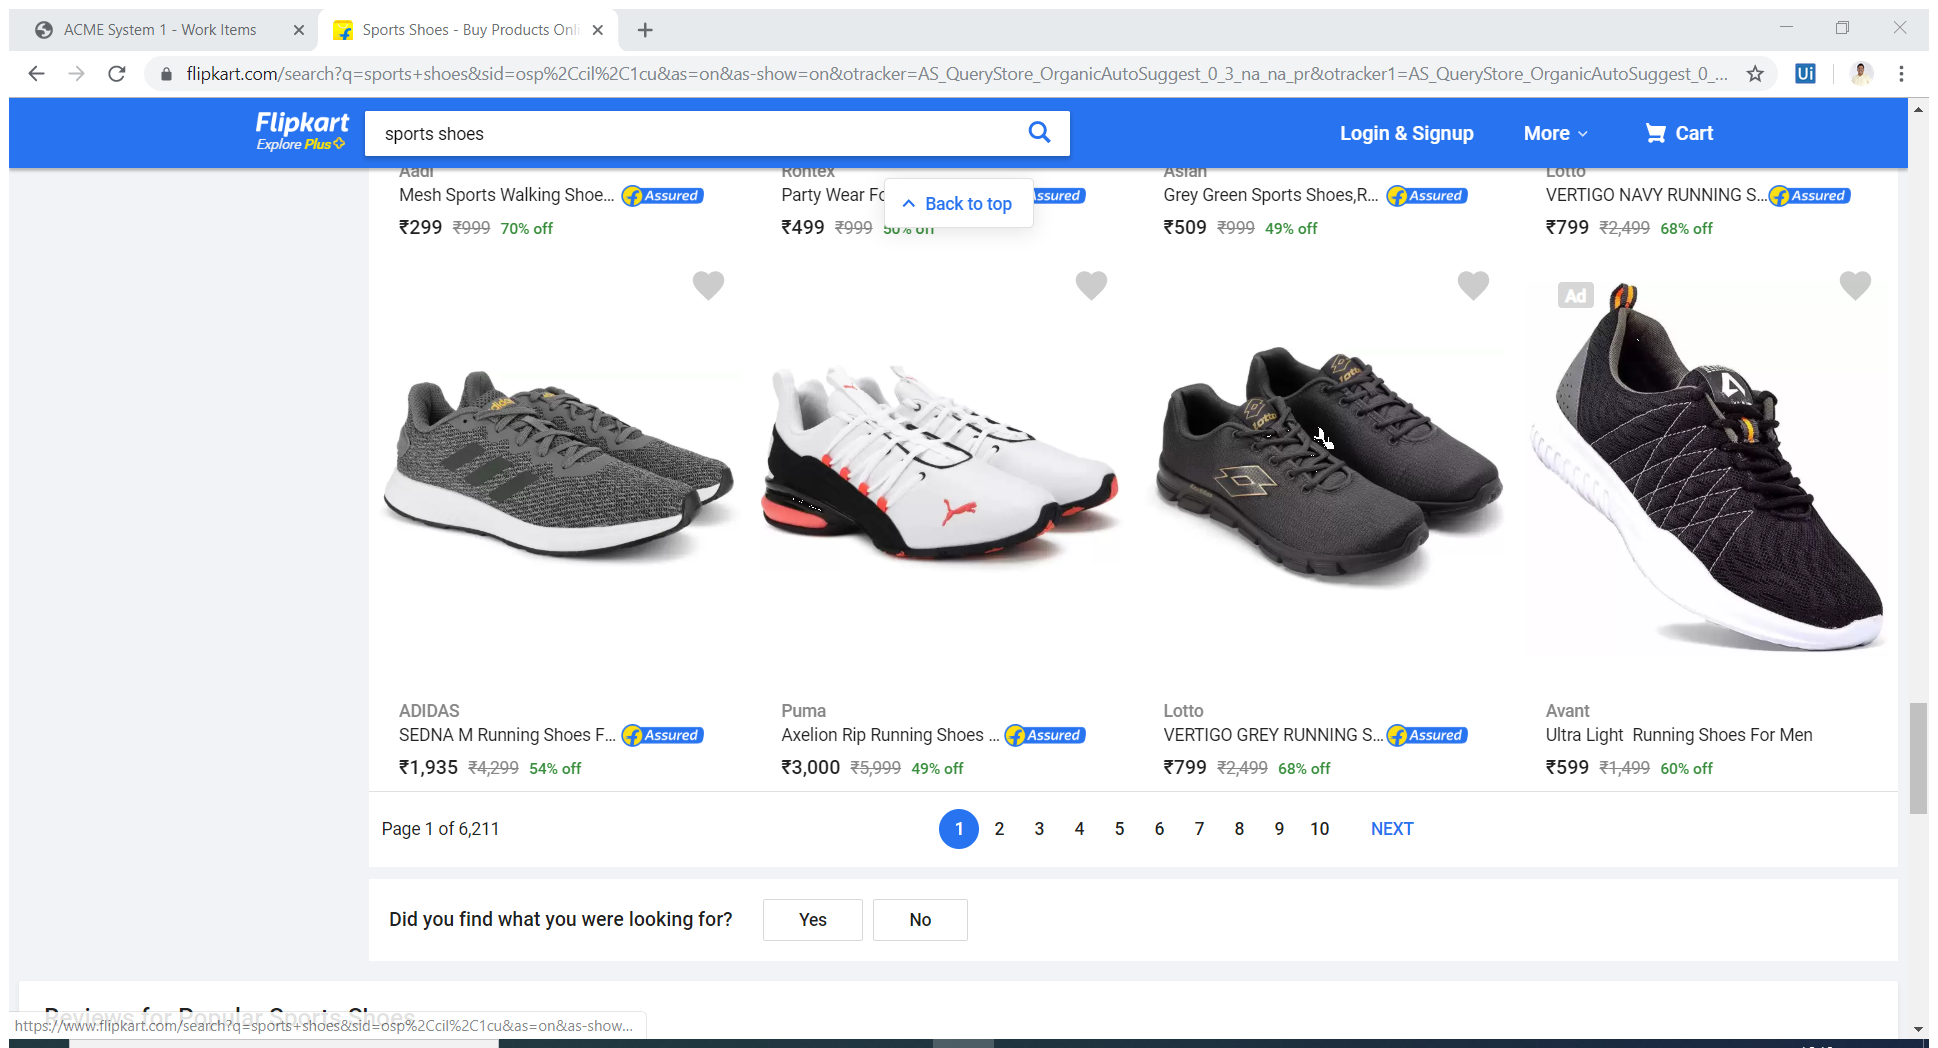
Workflow: FilpkartDataExtract

Step 1: Attach Browser 'SportsSho Page' in window 'Sports Shoes - Buy Products Online at Best Price in India - All *' (chrome.exe)

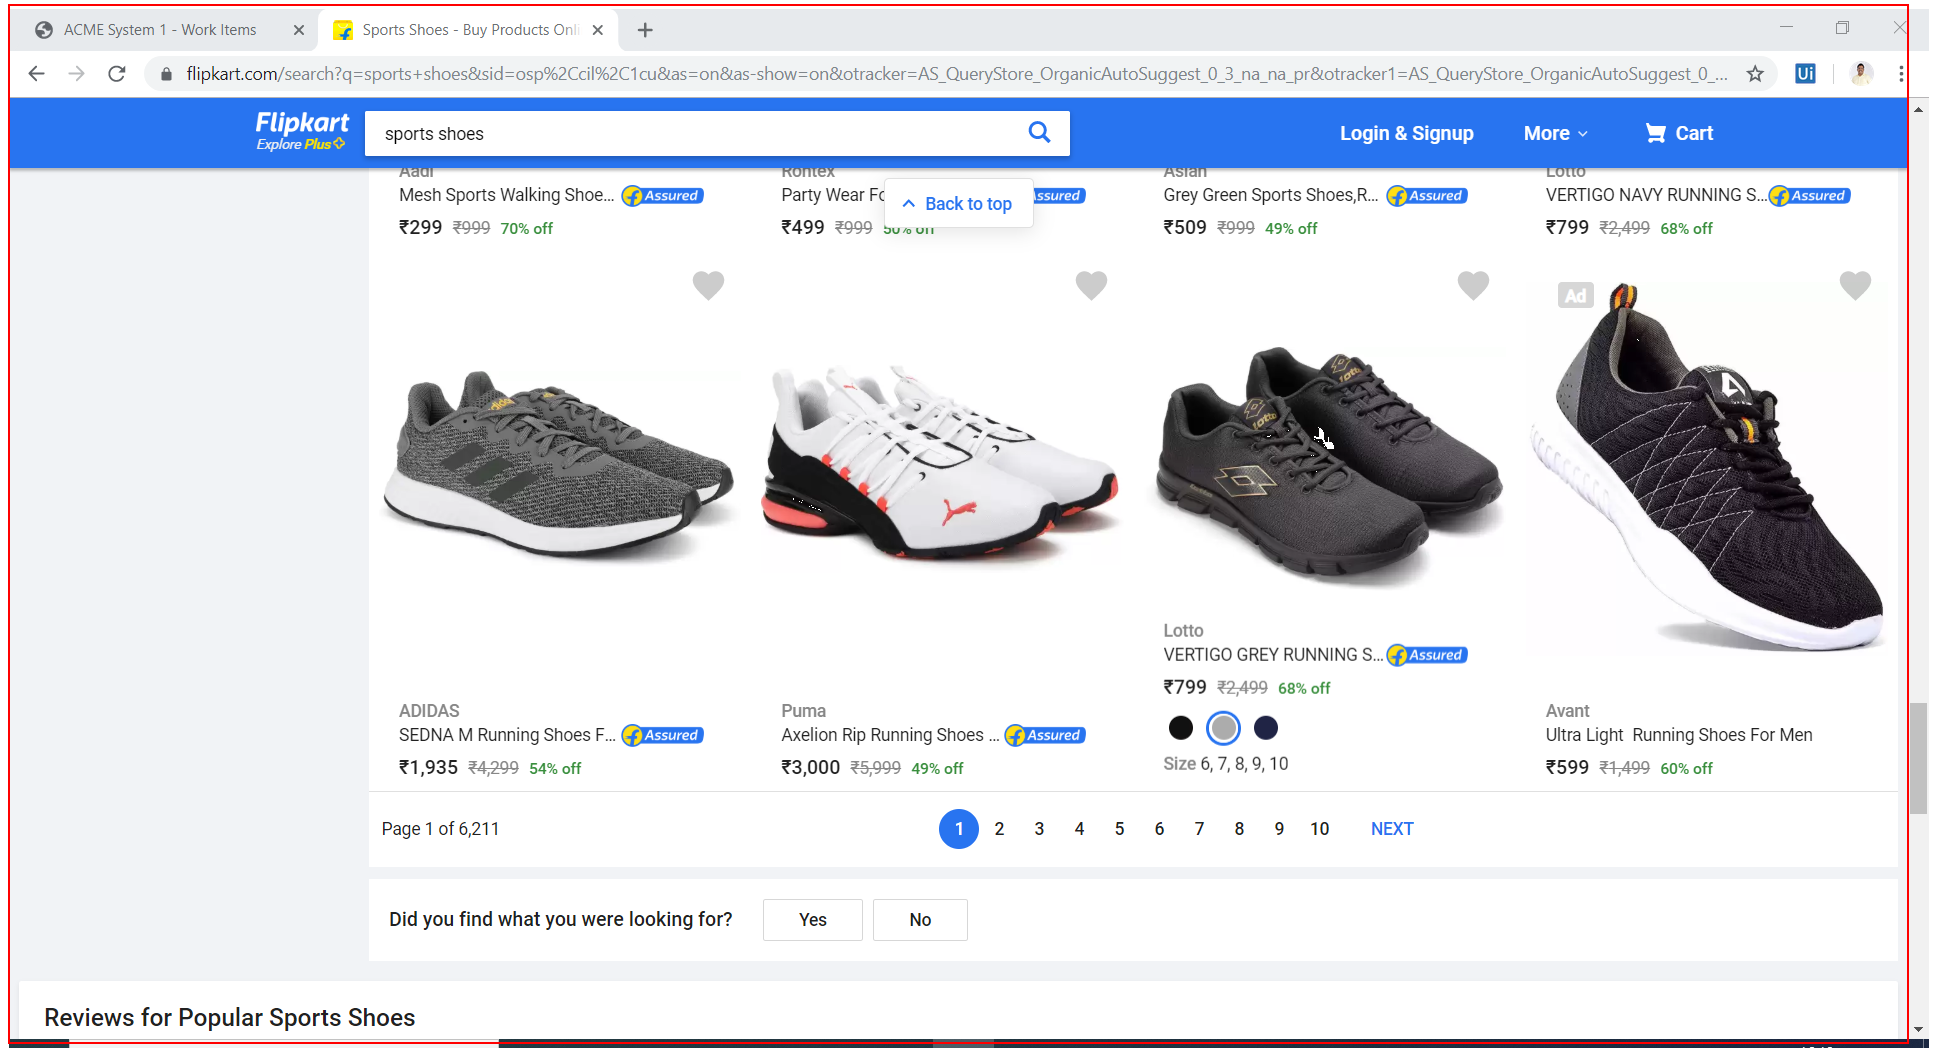
Step 2: get-text from the element 'container'